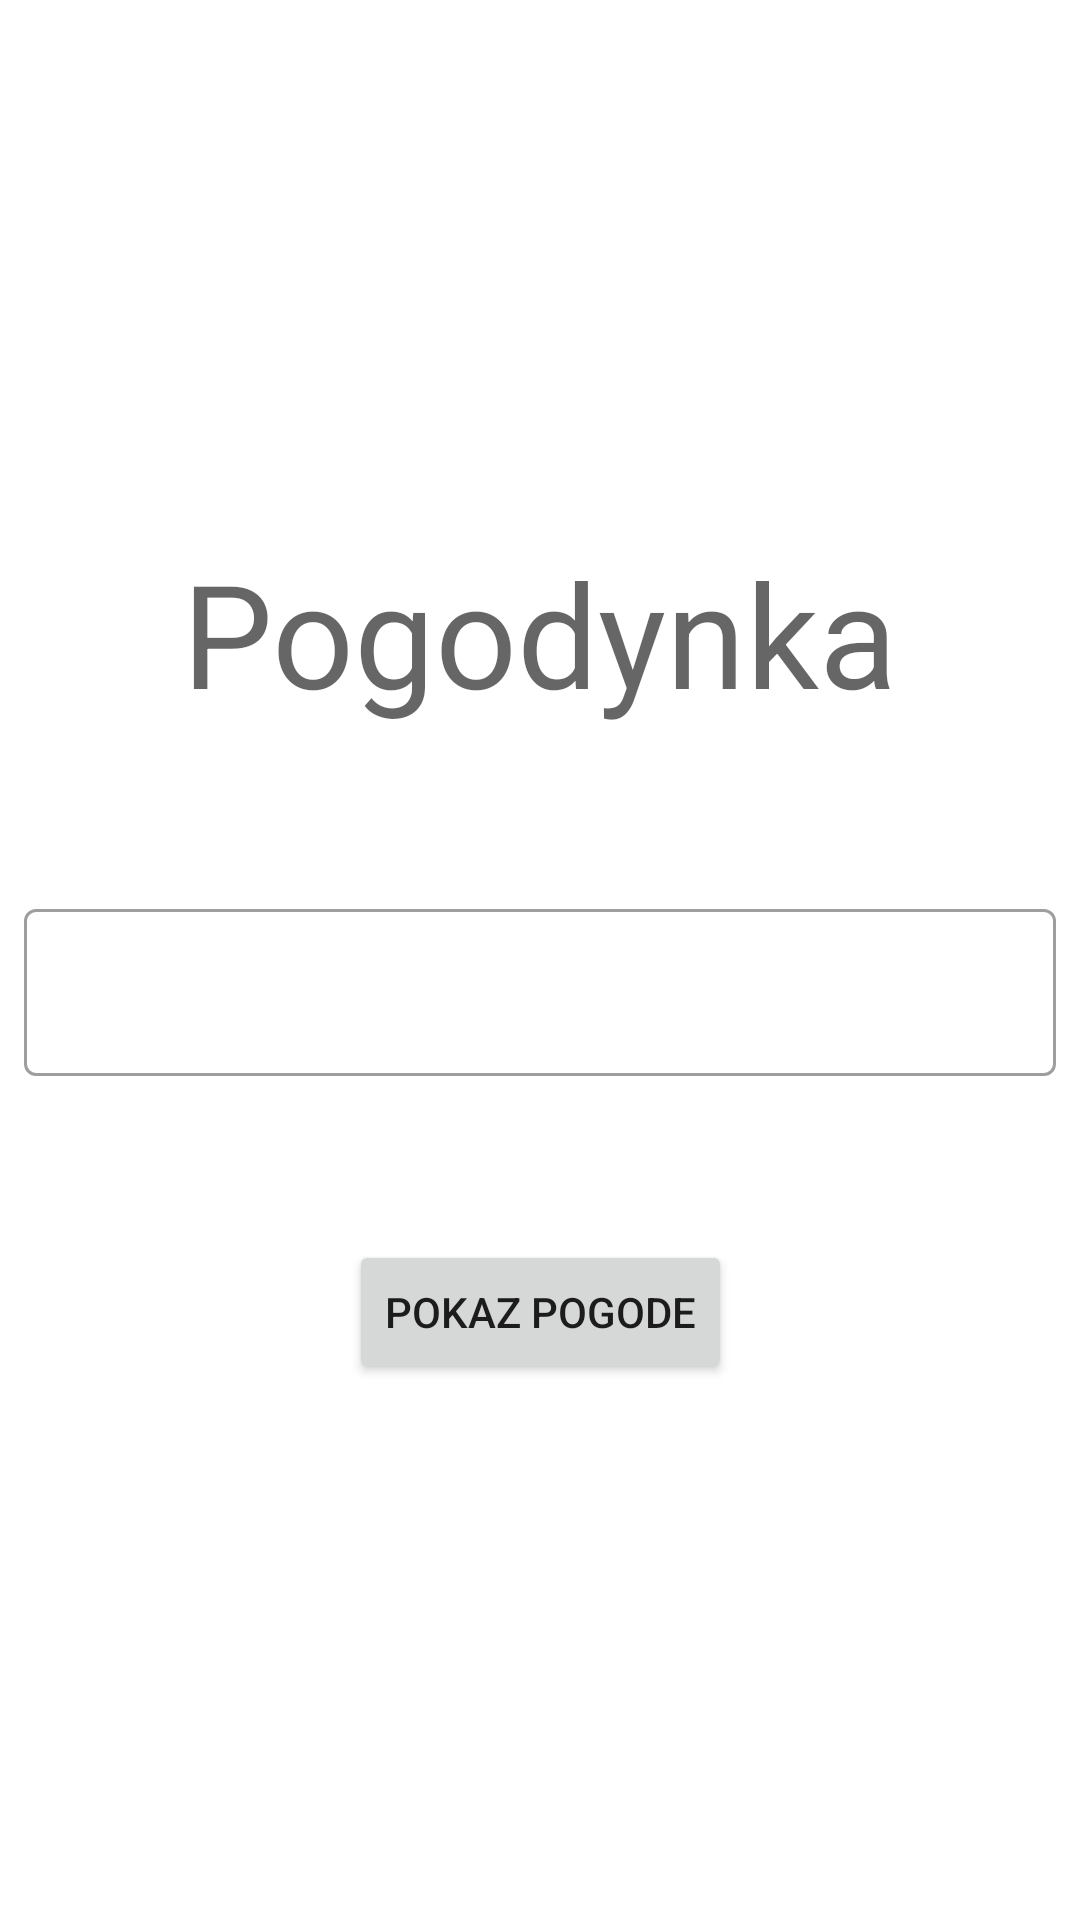

Produce the Android XML layout that renders to this screen, including the resource entries it uses.
<!-- AndroidManifest.xml: application theme AppTheme -->
<!-- res/layout/home_fragment.xml -->
<?xml version="1.0" encoding="utf-8"?>
<androidx.constraintlayout.widget.ConstraintLayout
        xmlns:android="http://schemas.android.com/apk/res/android"
        xmlns:app="http://schemas.android.com/apk/res-auto" xmlns:tools="http://schemas.android.com/tools"
        android:layout_width="match_parent"
        android:layout_height="match_parent"
        tools:context=".ui.home_screen.HomeFragment">


    <Button
            android:text="Pokaz pogode"
            android:layout_width="wrap_content"
            android:layout_height="wrap_content"
            android:id="@+id/apply" app:layout_constraintEnd_toEndOf="parent" android:layout_marginEnd="8dp"
            app:layout_constraintStart_toStartOf="parent" android:layout_marginStart="8dp"
            android:layout_marginBottom="8dp" app:layout_constraintBottom_toBottomOf="parent"
            app:layout_constraintHorizontal_bias="0.5" app:layout_constraintTop_toBottomOf="@+id/textView"/>
    <TextView
            android:text="Pogodynka"
            style="@style/TextAppearance.MaterialComponents.Headline3"
            android:layout_width="wrap_content"
            android:layout_height="wrap_content"
            android:id="@+id/textView" android:layout_marginTop="8dp"
            app:layout_constraintTop_toTopOf="parent" app:layout_constraintStart_toStartOf="parent"
            android:layout_marginStart="8dp" app:layout_constraintEnd_toEndOf="parent" android:layout_marginEnd="8dp"
            app:layout_constraintHorizontal_bias="0.5" app:layout_constraintBottom_toTopOf="@+id/apply"/>
    <com.google.android.material.textfield.TextInputLayout android:layout_width="match_parent"
                                                           style="@style/Widget.MaterialComponents.TextInputLayout.OutlinedBox"
                                                           android:layout_height="wrap_content"
                                                           app:layout_constraintStart_toStartOf="parent"
                                                           app:layout_constraintEnd_toEndOf="parent"
                                                           android:layout_marginBottom="8dp"
                                                           app:layout_constraintBottom_toTopOf="@+id/apply"
                                                           android:layout_marginTop="8dp"
                                                           app:layout_constraintTop_toBottomOf="@+id/textView"
                                                           android:layout_marginStart="8dp"
                                                           android:layout_marginEnd="8dp">
        <com.google.android.material.textfield.TextInputEditText
                android:layout_width="match_parent"
                android:id="@+id/cityTextInput"
                android:inputType="text"
                android:layout_height="wrap_content"/>
    </com.google.android.material.textfield.TextInputLayout>
</androidx.constraintlayout.widget.ConstraintLayout>
<!-- resources referenced by this layout -->
<resources>
  <style name="AppTheme" parent="Theme.MaterialComponents.Light.NoActionBar">
          
          <item name="colorPrimary">@color/colorPrimary</item>
          <item name="colorPrimaryDark">@color/colorPrimaryDark</item>
          <item name="colorAccent">@color/colorAccent</item>
      </style>
  <!-- not gathered from this repository: default colours our renderer supplied (Android Studio template values) -->
  <color name="colorPrimary">#FF6200EE</color>
  <color name="colorPrimaryDark">#FF3700B3</color>
  <color name="colorAccent">#FF03DAC5</color>
</resources>
